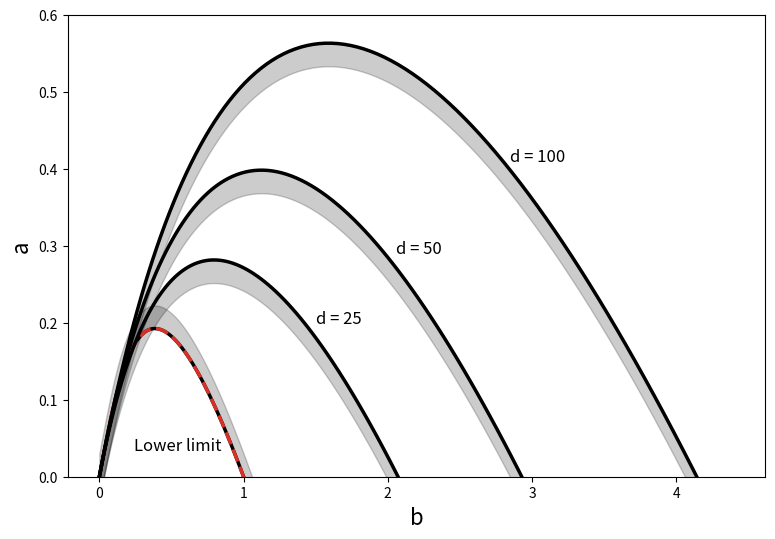

Here is the Python script that generated this plot: (Note: this script raises an exception after producing the figure.)
#!/usr/bin/env python

import numpy as np
import matplotlib.pyplot as plt
import os 

'''
This file will create a plot of the Turing-space for the Schnakenberg reaction 
diffusion model.
'''

# Function that will calculate the upper and lower limit for the parameter a
# Args:
#    u0, the starting concentration of the u species in the model
#    d, the diffusion ratio
# Returns:
#    a_low and a_upper, the upper and higher limits for a 
def calc_a_upper(u0, d):
    a_upper = u0/2 * (1 - 2*u0 / np.sqrt(d) - u0**2/d)
    return a_upper


# Calculate the lower limit 
u0_lower = np.linspace(start=0.0, stop=1.2, num = 100)
a_low = u0_lower/2 * (1 - u0_lower**2)
b_low = u0_lower - a_low

# Calculate the limit when d = 25
u0_25 = np.linspace(start=0.0, stop=2.2, num = 100)
a_25 = calc_a_upper(u0_25, 25)
b_25 = u0_25 - a_25

# Calculate the limit when d = 50
u0_50 = np.linspace(start=0.0, stop=3.1, num = 100)
a_50 = calc_a_upper(u0_50, 50)
b_50 = u0_50 - a_50

# Calculate the limit when d = 100
u0_100 = np.linspace(start=0.0, stop=4.3, num = 100)
a_100 = calc_a_upper(u0_100, 100)
b_100 = u0_100 - a_100

# For the inf case 
u0_inf = np.linspace(start=0.0, stop=1.3, num = 100)
a_inf = 0.5 * u0_inf
b_inf = u0_inf - a_inf

# Plotting the different curves
plt.style.use(plt.style.available[17])

f = plt.figure(figsize=(9, 6))
col = '#000000'
plt.plot(b_low, a_low, linewidth=2.5, color = col)
plt.fill_between(b_low, a_low, a_low + 0.03, alpha = 0.2, color = col)
plt.plot(b_low, a_low, linewidth=2.5, color = '#d73027', linestyle='--')
plt.plot(b_25, a_25, linewidth=2.5, color = col)
plt.fill_between(b_25, a_25 - 0.03, a_25, alpha = 0.2, color = col)
plt.plot(b_50, a_50, linewidth=2.5, color = col)
plt.fill_between(b_50, a_50 - 0.03, a_50, alpha = 0.2, color = col)
plt.plot(b_100, a_100, linewidth=2.5, color = col)
plt.fill_between(b_100, a_100 - 0.03, a_100, alpha = 0.2, color = col)
plt.ylim((0, 0.6))

plt.xlabel("b", fontsize = 16)
plt.ylabel("a", fontsize = 16)
plt.text(0.24, 0.035, "Lower limit", fontsize = 12)
plt.text(1.5, 0.2, "d = 25", fontsize = 12)
plt.text(2.06, 0.29, "d = 50", fontsize = 12)
plt.text(2.83 + 0.015, 0.40 + 0.01, "d = 100", fontsize = 12)

# Save the figure to disk
path_dir = "../../../Result/Param_space/"
if not os.path.isdir(path_dir):
    os.mkdir(path_dir)

path_save = path_dir + "Schnankenberg_turing_space.pdf"
f.savefig(path_save, bbox_inches='tight')

